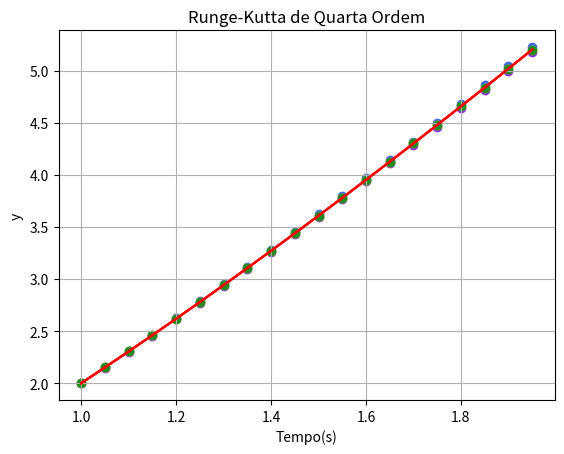

Write Python code to recreate this figure.
# -*- coding: utf-8 -*-
"""
Created on Fri Aug 20 15:48:23 2021

[redacted]
"""

#Trabalho 2 - Questão 2

import numpy as np 
import matplotlib.pyplot as plt

def f(t,y):
    r=1+(y/t)
    return r

def exata(t):
    resp=t*np.log(t)+2*t
    return resp

#----------Métodos de Euler-------------
def euler_exp(ti,tf,y0,dt):

    n=int(round((tf-ti)/dt)) 
    t=np.zeros(n,float)
    t[0]=ti
    y=np.zeros(n,float)
    y[0]=y0
    
    for i in range(n-1):
        t[i+1]=t[i]+dt
        y[i+1]=y[i]+dt*f(t[i],y[i])
    
    y_exata=exata(t)
    plt.scatter(t,y,marker="o",color="blueviolet")
    plt.plot(t,y_exata,'-r')
    plt.xlabel('Tempo(s)')
    plt.ylabel('y')
    plt.grid(True)
    plt.title("Euler Explícito")
    plt.savefig('euler_exp2.png',format='png',dpi=600)
    plt.show()
    
def euler_imp(ti,tf,y0,dt):
    
    
    n=int(round((tf-ti)/dt))
    t=np.zeros(n,float)
    t[0]=ti
    y=np.zeros(n,float)
    y[0]=y0
    
    for i in range(n-1):
        t[i+1]=t[i]+dt
        y[i+1]=(y[i]+dt)*t[i+1]/(t[i+1]-dt)
        
    
    y_exata=exata(t)
    plt.scatter(t,y,marker="o",color="royalblue")
    plt.plot(t,y_exata,'-r')
    plt.xlabel('Tempo(s)')
    plt.ylabel('y')
    plt.grid(True)
    plt.title("Euler Implícito")
    plt.savefig('euler_imp2.png',format='png',dpi=600)
    plt.show()

#----------Runge-Kutta------------------

def rk_seg(ti,tf,y0,dt):
    
    n=int(round((tf-ti)/dt))
    t=np.zeros(n,float)
    t[0]=ti
    y=np.zeros(n,float)
    y[0]=y0
    
    for i in range(n-1):
        t[i+1]=t[i]+dt
        k1=dt*f(t[i],y[i])
        k2=dt*f(t[i]+dt,y[i]+k1)
        y[i+1]=y[i]+1/2*(k1+k2)
         
    y_exata=exata(t)
    plt.scatter(t,y,marker="o",color="gold")
    plt.plot(t,y_exata,'-r')
    plt.xlabel('Tempo(s)')
    plt.ylabel('y')
    plt.grid(True)
    plt.title("Runge-Kutta de Segunda Ordem")
    plt.savefig('rk_22.png',format='png',dpi=600)
    plt.show()
    
def rk_quarta(ti,tf,y0,dt):
    
    n=int(round((tf-ti)/dt))
    t=np.zeros(n,float)
    t[0]=ti
    y=np.zeros(n,float)
    y[0]=y0
    
    for i in range(n-1):
        t[i+1]=t[i]+dt
        k1=dt*f(t[i],y[i])
        k2=dt*f(t[i]+dt/2,y[i]+k1/2)
        k3=dt*f(t[i]+dt/2,y[i]+k2/2)
        k4=dt*f(t[i]+dt,y[i]+k3)
        y[i+1]=y[i]+1/6*(k1+2*k2+2*k3+k4)
        
    y_exata=exata(t)
    plt.scatter(t,y,marker="o",color="forestgreen")
    plt.plot(t,y_exata,'-r')
    plt.xlabel('Tempo(s)')
    plt.ylabel('y')
    plt.grid(True)
    plt.title("Runge-Kutta de Quarta Ordem")
    plt.savefig('rk_42.png',format='png',dpi=600)
    plt.show()
    
        
#ti,tf,y0,dt
euler_exp(1.0,2.0,2.0,0.05)
euler_imp(1.0,2.0,2.0,0.05)
rk_seg(1.0,2.0,2.0,0.05)
rk_quarta(1.0,2.0,2.0,0.05)
